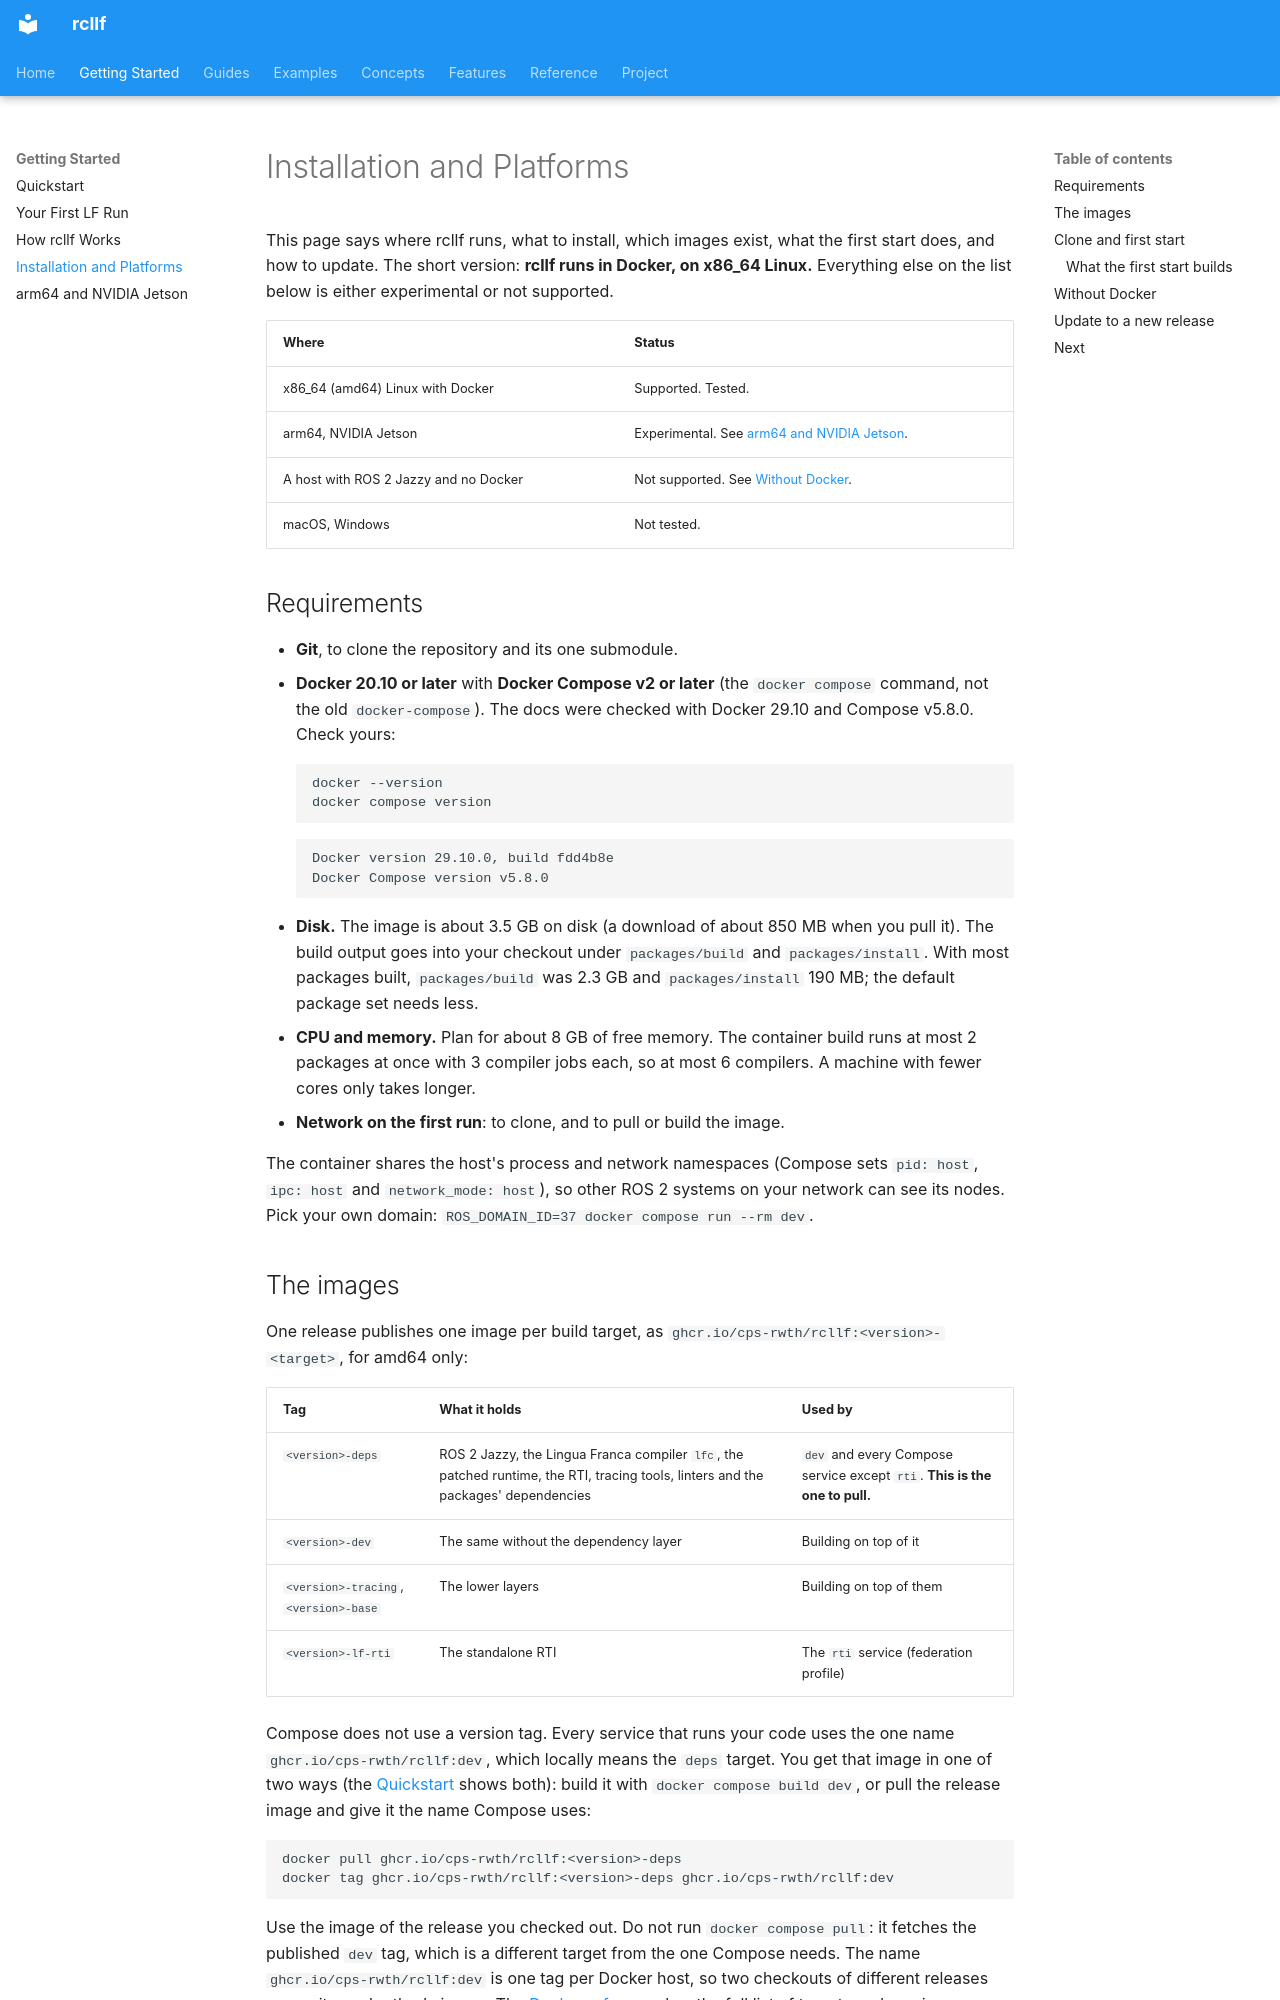

repository: CPS-RWTH/rcllf · page: getting-started/installation/index.html · generator: mkdocs

# Installation and Platforms

This page says where rcllf runs, what to install, which images exist, what the first
start does, and how to update. The short version: **rcllf runs in Docker, on x86_64
Linux.** Everything else on the list below is either experimental or not supported.

| Where | Status |
|---|---|
| x86_64 (amd64) Linux with Docker | Supported. Tested. |
| arm64, NVIDIA Jetson | Experimental. See [arm64 and NVIDIA Jetson](arm64-jetson.md). |
| A host with ROS 2 Jazzy and no Docker | Not supported. See [Without Docker](#without-docker). |
| macOS, Windows | Not tested. |

## Requirements

- **Git**, to clone the repository and its one submodule.
- **Docker 20.10 or later** with **Docker Compose v2 or later** (the `docker compose`
  command, not the old `docker-compose`). The docs were checked with Docker 29.10 and
  Compose v5.8.0. Check yours:

    ```bash
    docker --version
    docker compose version
    ```

    ```text
    Docker version 29.10.0, build fdd4b8e
    Docker Compose version v5.8.0
    ```

- **Disk.** The image is about 3.5 GB on disk (a download of about 850 MB when you pull it).
    The build output goes into your checkout under `packages/build` and `packages/install`.
  With most packages built, `packages/build` was 2.3 GB and `packages/install` 190 MB; the
  default package set needs less.
- **CPU and memory.** Plan for about 8 GB of free memory. The container build runs at most 2 packages at once with 3 compiler
  jobs each, so at most 6 compilers. A machine with fewer cores only takes longer.
- **Network on the first run**: to clone, and to pull or build the image.

The container shares the host's process and network namespaces (Compose sets `pid: host`,
`ipc: host` and `network_mode: host`), so other ROS 2 systems on your network can see its
nodes. Pick your own domain: `ROS_DOMAIN_ID=37 docker compose run --rm dev`.

## The images

One release publishes one image per build target, as `ghcr.io/cps-rwth/rcllf:<version>-<target>`,
for amd64 only:

| Tag | What it holds | Used by |
|---|---|---|
| `<version>-deps` | ROS 2 Jazzy, the Lingua Franca compiler `lfc`, the patched runtime, the RTI, tracing tools, linters and the packages' dependencies | `dev` and every Compose service except `rti`. **This is the one to pull.** |
| `<version>-dev` | The same without the dependency layer | Building on top of it |
| `<version>-tracing`, `<version>-base` | The lower layers | Building on top of them |
| `<version>-lf-rti` | The standalone RTI | The `rti` service (federation profile) |

Compose does not use a version tag. Every service that runs your code uses the one name
`ghcr.io/cps-rwth/rcllf:dev`, which locally means the `deps` target. You get that image in one of
two ways (the [Quickstart](index.md#the-source-and-the-image) shows both): build it with
`docker compose build dev`, or pull the release image and give it the name Compose uses:

```bash
docker pull ghcr.io/cps-rwth/rcllf:<version>-deps
docker tag ghcr.io/cps-rwth/rcllf:<version>-deps ghcr.io/cps-rwth/rcllf:dev
```

Use the image of the release you checked out. Do not run `docker compose pull`: it fetches
the published `dev` tag, which is a different target from the one Compose needs. The name
`ghcr.io/cps-rwth/rcllf:dev` is one tag per Docker host, so two checkouts of different
releases overwrite each other's image. The [Docker reference](../reference/docker.md) has the
full list of targets and services.
